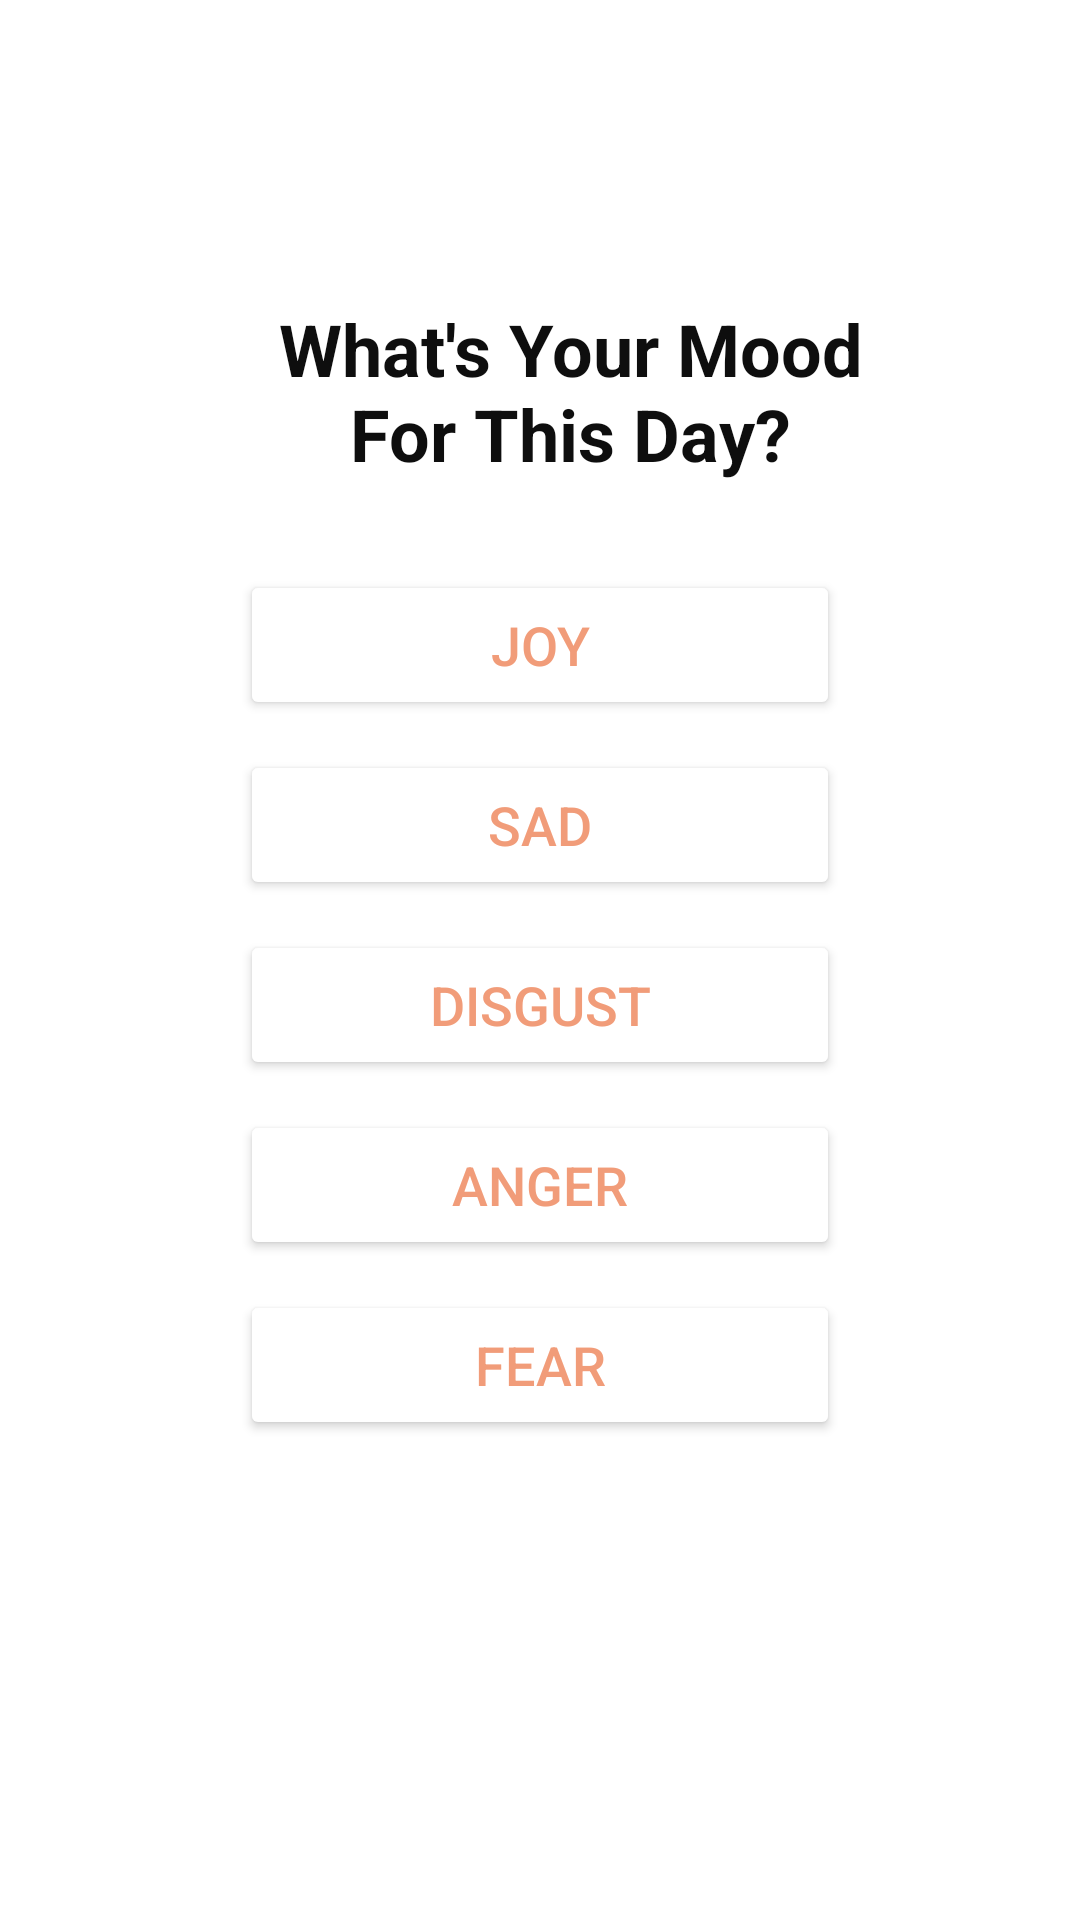

Reconstruct the res/layout file that produces this screen, plus the resources it refers to.
<!-- AndroidManifest.xml: application theme Theme.Eva -->
<!-- res/layout/emotion.xml -->
<?xml version="1.0" encoding="utf-8"?>
<FrameLayout xmlns:android="http://schemas.android.com/apk/res/android"
    xmlns:app="http://schemas.android.com/apk/res-auto"
    xmlns:tools="http://schemas.android.com/tools"
    android:layout_width="match_parent"
    android:layout_height="match_parent">

    <TextView
        android:id="@+id/textView3"
        android:layout_width="200dp"
        android:layout_height="80dp"
        android:layout_marginLeft="90dp"
        android:layout_marginTop="100dp"
        android:gravity="center_horizontal"
        android:text="What's Your Mood For This Day?"
        android:textAlignment="center"
        android:textColor="#0E0E0E"
        android:textSize="24sp"
        android:textStyle="bold" />

    <Button
        android:id="@+id/joy"
        android:layout_width="200dp"
        android:layout_height="50dp"
        android:text="Joy"
        android:layout_gravity="center_horizontal"
        android:textColor="#f19c79"
        android:layout_marginTop="190dp"
        android:textSize="18sp"
        app:backgroundTint="#FFFFFF" />

    <Button
        android:id="@+id/sad"
        android:layout_width="200dp"
        android:layout_height="50dp"
        android:text="SAD"
        android:textColor="#f19c79"
        android:textSize="18sp"
        android:layout_marginTop="250dp"
        app:backgroundTint="#FFFFFF"
         android:layout_gravity="center_horizontal" />

    <Button
        android:id="@+id/disgust"
        android:layout_width="200dp"
        android:layout_height="50dp"
        android:text="DISGUST"
        android:textColor="#f19c79"
        android:textSize="18sp"
        android:layout_marginTop="310dp"
        app:backgroundTint="#FFFFFF"
        android:layout_gravity="center_horizontal"
        app:strokeColor="#000000" />

    <Button
        android:id="@+id/anger"
        android:layout_width="200dp"
        android:layout_height="50dp"
        android:text="ANGER"
        android:textColor="#f19c79"
        android:textSize="18sp"
        android:layout_marginTop="370dp"
        app:backgroundTint="#FFFFFF"
        android:layout_gravity="center_horizontal"
        app:strokeColor="#000000" />

    <Button
        android:id="@+id/fear"
        android:layout_width="200dp"
        android:layout_height="50dp"
        android:text="FEAR"
        android:textColor="#f19c79"
        android:textSize="18sp"
        android:layout_marginTop="430dp"
        app:backgroundTint="#FFFFFF"
        android:layout_gravity="center_horizontal"
        app:strokeColor="#000000" />
</FrameLayout>
<!-- resources referenced by this layout -->
<resources>
  <style name="Theme.Eva" parent="Theme.MaterialComponents.DayNight.NoActionBar">
          
          <item name="colorPrimary">@color/purple_500</item>
          <item name="colorPrimaryVariant">@color/purple_700</item>
          <item name="colorOnPrimary">@color/white</item>
          
          <item name="colorSecondary">@color/teal_200</item>
          <item name="colorSecondaryVariant">@color/teal_700</item>
          <item name="colorOnSecondary">@color/black</item>
          
          <item name="android:statusBarColor" tools:targetApi="l">?attr/colorPrimaryVariant</item>
          
      </style>
  <color name="purple_500">#FF6200EE</color>
  <color name="purple_700">#FF3700B3</color>
  <color name="white">#FFFFFFFF</color>
  <color name="teal_200">#FF03DAC5</color>
  <color name="teal_700">#FF018786</color>
  <color name="black">#FF000000</color>
</resources>
